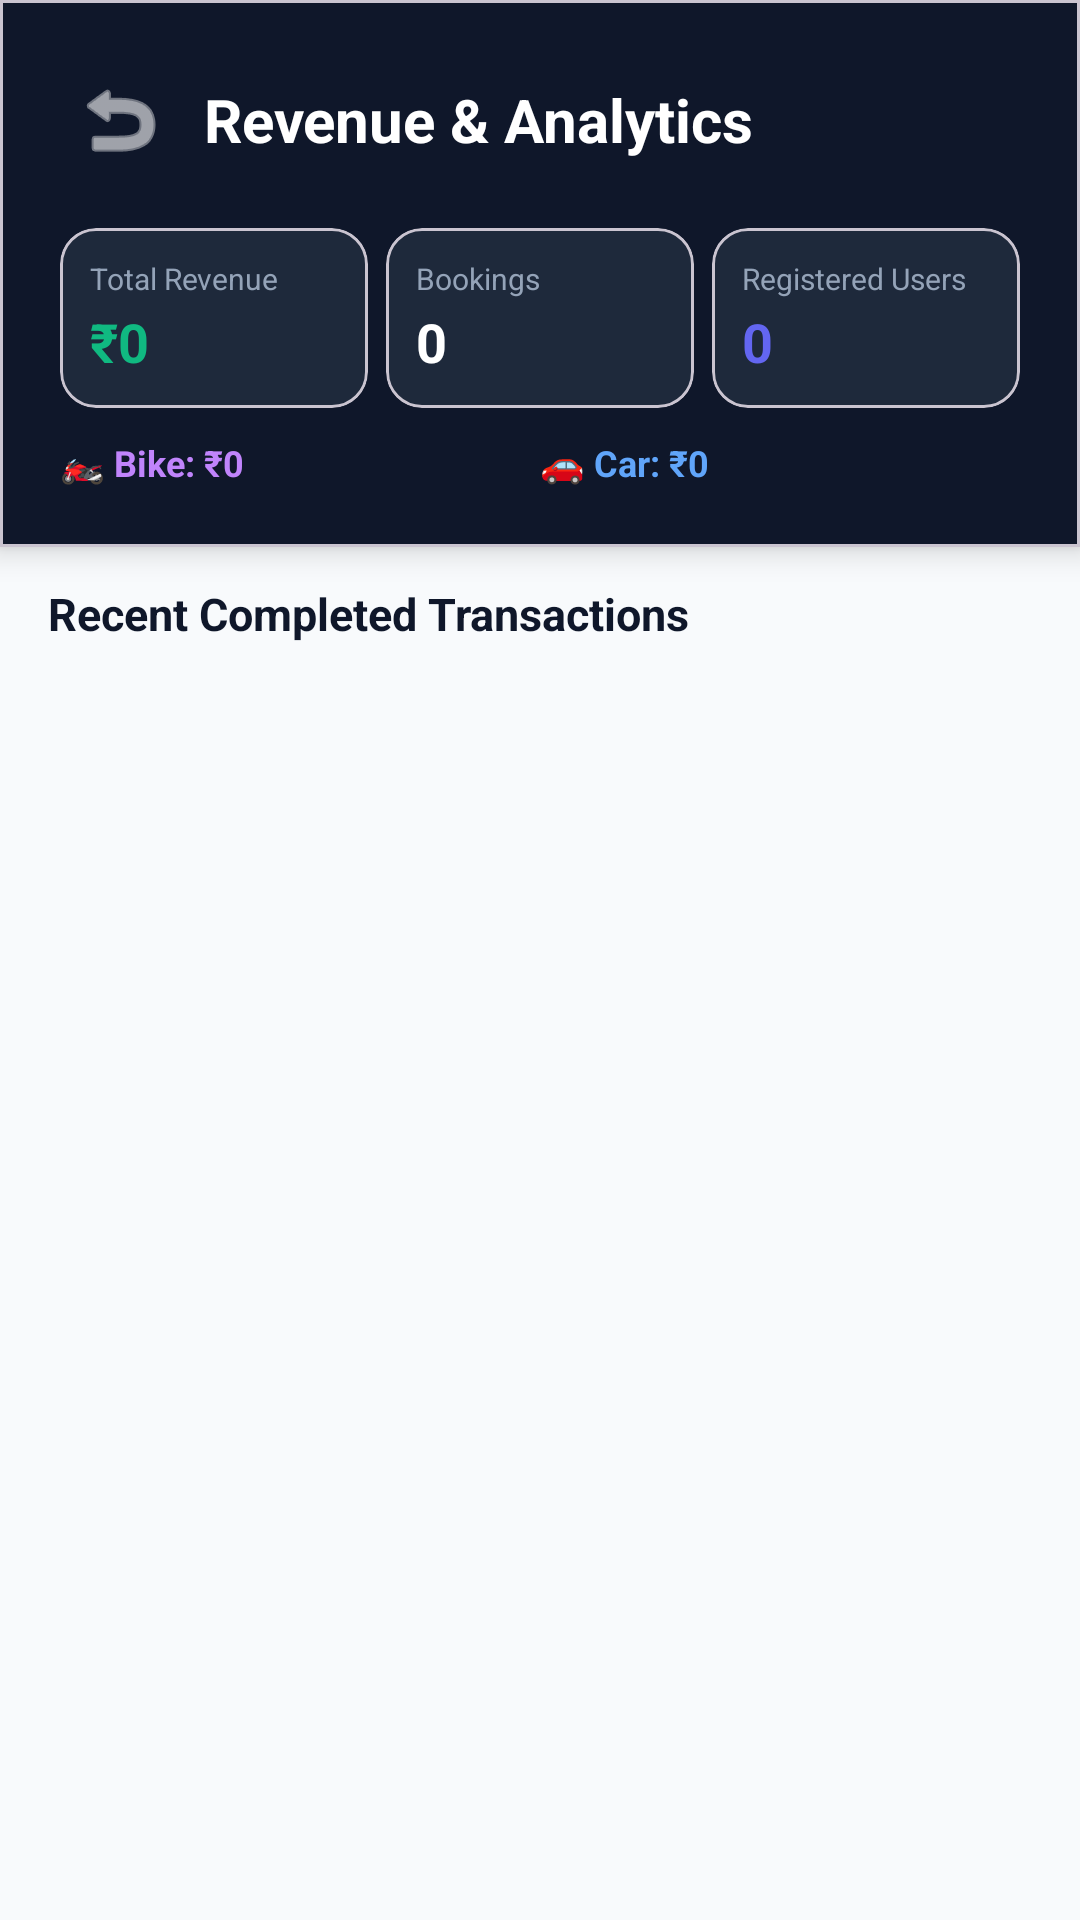

This screen was rendered from an Android layout file. Write that file and the resources it references.
<!-- AndroidManifest.xml: application theme Theme.SmartParkingManagamentSystem -->
<!-- res/layout/activity_history.xml -->
<?xml version="1.0" encoding="utf-8"?>
<LinearLayout xmlns:android="http://schemas.android.com/apk/res/android"
    xmlns:app="http://schemas.android.com/apk/res-auto"
    android:layout_width="match_parent"
    android:layout_height="match_parent"
    android:background="@color/slate_50"
    android:orientation="vertical">

    
    <com.google.android.material.card.MaterialCardView
        android:layout_width="match_parent"
        android:layout_height="wrap_content"
        app:cardBackgroundColor="@color/slate_900"
        app:cardCornerRadius="0dp"
        app:cardElevation="6dp">

        <LinearLayout
            android:layout_width="match_parent"
            android:layout_height="wrap_content"
            android:orientation="vertical"
            android:padding="20dp">

            <LinearLayout
                android:layout_width="match_parent"
                android:layout_height="wrap_content"
                android:gravity="center_vertical"
                android:orientation="horizontal">

                <ImageButton
                    android:id="@+id/btnBackFromHistory"
                    android:layout_width="40dp"
                    android:layout_height="40dp"
                    android:background="?attr/selectableItemBackgroundBorderless"
                    android:contentDescription="Back"
                    android:src="@android:drawable/ic_menu_revert"
                    app:tint="@color/white" />

                <TextView
                    android:id="@+id/tvHistoryHeaderTitle"
                    android:layout_width="wrap_content"
                    android:layout_height="wrap_content"
                    android:layout_marginStart="8dp"
                    android:text="Revenue &amp; Analytics"
                    android:textColor="@color/white"
                    android:textSize="20sp"
                    android:textStyle="bold" />
            </LinearLayout>

            
            <LinearLayout
                android:id="@+id/containerRevenueSummary"
                android:layout_width="match_parent"
                android:layout_height="wrap_content"
                android:orientation="vertical">

                
                <LinearLayout
                    android:layout_width="match_parent"
                    android:layout_height="wrap_content"
                    android:layout_marginTop="16dp"
                    android:orientation="horizontal">

                    <com.google.android.material.card.MaterialCardView
                        android:layout_width="0dp"
                        android:layout_height="wrap_content"
                        android:layout_marginEnd="4dp"
                        android:layout_weight="1"
                        app:cardBackgroundColor="@color/slate_800"
                        app:cardCornerRadius="12dp"
                        app:cardElevation="0dp">

                        <LinearLayout
                            android:layout_width="match_parent"
                            android:layout_height="wrap_content"
                            android:orientation="vertical"
                            android:padding="10dp">

                            <TextView
                                android:layout_width="wrap_content"
                                android:layout_height="wrap_content"
                                android:text="Total Revenue"
                                android:textColor="#94A3B8"
                                android:textSize="10sp" />

                            <TextView
                                android:id="@+id/tvTotalRevenue"
                                android:layout_width="wrap_content"
                                android:layout_height="wrap_content"
                                android:layout_marginTop="2dp"
                                android:text="₹0"
                                android:textColor="@color/slot_available_stroke"
                                android:textSize="18sp"
                                android:textStyle="bold" />
                        </LinearLayout>
                    </com.google.android.material.card.MaterialCardView>

                    <com.google.android.material.card.MaterialCardView
                        android:layout_width="0dp"
                        android:layout_height="wrap_content"
                        android:layout_marginHorizontal="2dp"
                        android:layout_weight="1"
                        app:cardBackgroundColor="@color/slate_800"
                        app:cardCornerRadius="12dp"
                        app:cardElevation="0dp">

                        <LinearLayout
                            android:layout_width="match_parent"
                            android:layout_height="wrap_content"
                            android:orientation="vertical"
                            android:padding="10dp">

                            <TextView
                                android:layout_width="wrap_content"
                                android:layout_height="wrap_content"
                                android:text="Bookings"
                                android:textColor="#94A3B8"
                                android:textSize="10sp" />

                            <TextView
                                android:id="@+id/tvTotalCompleted"
                                android:layout_width="wrap_content"
                                android:layout_height="wrap_content"
                                android:layout_marginTop="2dp"
                                android:text="0"
                                android:textColor="@color/white"
                                android:textSize="18sp"
                                android:textStyle="bold" />
                        </LinearLayout>
                    </com.google.android.material.card.MaterialCardView>

                    <com.google.android.material.card.MaterialCardView
                        android:layout_width="0dp"
                        android:layout_height="wrap_content"
                        android:layout_marginStart="4dp"
                        android:layout_weight="1"
                        app:cardBackgroundColor="@color/slate_800"
                        app:cardCornerRadius="12dp"
                        app:cardElevation="0dp">

                        <LinearLayout
                            android:layout_width="match_parent"
                            android:layout_height="wrap_content"
                            android:orientation="vertical"
                            android:padding="10dp">

                            <TextView
                                android:layout_width="wrap_content"
                                android:layout_height="wrap_content"
                                android:text="Registered Users"
                                android:textColor="#94A3B8"
                                android:textSize="10sp" />

                            <TextView
                                android:id="@+id/tvTotalUsers"
                                android:layout_width="wrap_content"
                                android:layout_height="wrap_content"
                                android:layout_marginTop="2dp"
                                android:text="0"
                                android:textColor="@color/accent_indigo"
                                android:textSize="18sp"
                                android:textStyle="bold" />
                        </LinearLayout>
                    </com.google.android.material.card.MaterialCardView>

                </LinearLayout>

                
                <LinearLayout
                    android:layout_width="match_parent"
                    android:layout_height="wrap_content"
                    android:layout_marginTop="10dp"
                    android:orientation="horizontal">

                    <TextView
                        android:id="@+id/tvBikeRevenue"
                        android:layout_width="0dp"
                        android:layout_height="wrap_content"
                        android:layout_weight="1"
                        android:text="🏍️ Bike: ₹0"
                        android:textColor="#C084FC"
                        android:textSize="12sp"
                        android:textStyle="bold" />

                    <TextView
                        android:id="@+id/tvCarRevenue"
                        android:layout_width="0dp"
                        android:layout_height="wrap_content"
                        android:layout_weight="1"
                        android:text="🚗 Car: ₹0"
                        android:textColor="#60A5FA"
                        android:textSize="12sp"
                        android:textStyle="bold" />
                </LinearLayout>

            </LinearLayout>

        </LinearLayout>
    </com.google.android.material.card.MaterialCardView>

    
    <LinearLayout
        android:id="@+id/containerAdminTabs"
        android:layout_width="match_parent"
        android:layout_height="wrap_content"
        android:layout_marginHorizontal="12dp"
        android:layout_marginTop="12dp"
        android:orientation="horizontal"
        android:visibility="gone">

        <com.google.android.material.button.MaterialButton
            android:id="@+id/btnTabTransactions"
            style="@style/Widget.MaterialComponents.Button.UnelevatedButton"
            android:layout_width="0dp"
            android:layout_height="wrap_content"
            android:layout_marginEnd="4dp"
            android:layout_weight="1"
            android:backgroundTint="@color/slate_900"
            android:text="📜 Transactions"
            android:textColor="@color/white"
            android:textSize="12sp"
            app:cornerRadius="8dp" />

        <com.google.android.material.button.MaterialButton
            android:id="@+id/btnTabUsers"
            style="@style/Widget.MaterialComponents.Button.OutlinedButton"
            android:layout_width="0dp"
            android:layout_height="wrap_content"
            android:layout_marginStart="4dp"
            android:layout_weight="1"
            android:text="👥 Registered Users"
            android:textColor="@color/slate_900"
            android:textSize="12sp"
            app:cornerRadius="8dp"
            app:strokeColor="@color/slate_900"
            app:strokeWidth="1dp" />

    </LinearLayout>

    <TextView
        android:id="@+id/tvHistorySectionTitle"
        android:layout_width="wrap_content"
        android:layout_height="wrap_content"
        android:layout_marginStart="16dp"
        android:layout_marginTop="12dp"
        android:text="Recent Completed Transactions"
        android:textColor="@color/slate_900"
        android:textSize="15sp"
        android:textStyle="bold" />

    <FrameLayout
        android:layout_width="match_parent"
        android:layout_height="0dp"
        android:layout_marginTop="8dp"
        android:layout_weight="1">

        <androidx.recyclerview.widget.RecyclerView
            android:id="@+id/rvHistory"
            android:layout_width="match_parent"
            android:layout_height="match_parent"
            android:clipToPadding="false"
            android:paddingBottom="16dp" />

        <TextView
            android:id="@+id/tvEmptyHistory"
            android:layout_width="wrap_content"
            android:layout_height="wrap_content"
            android:layout_gravity="center"
            android:text="No records found"
            android:textColor="#94A3B8"
            android:textSize="14sp"
            android:visibility="gone" />
    </FrameLayout>

</LinearLayout>
<!-- resources referenced by this layout -->
<resources>
  <color name="accent_indigo">#6366F1</color>
  <color name="slate_50">#F8FAFC</color>
  <color name="slate_800">#1E293B</color>
  <color name="slate_900">#0F172A</color>
  <color name="slot_available_stroke">#10B981</color>
  <color name="white">#FFFFFFFF</color>
  <style name="Theme.SmartParkingManagamentSystem" parent="Base.Theme.SmartParkingManagamentSystem" />
  <style name="Base.Theme.SmartParkingManagamentSystem" parent="Theme.Material3.DayNight.NoActionBar">
          <item name="colorPrimary">@color/slate_900</item>
          <item name="colorPrimaryDark">@color/primary_dark</item>
          <item name="colorAccent">@color/accent_indigo</item>
          <item name="android:statusBarColor">@color/slate_900</item>
          <item name="android:windowLightStatusBar">false</item>
      </style>
  <color name="primary_dark">#020617</color>
</resources>
